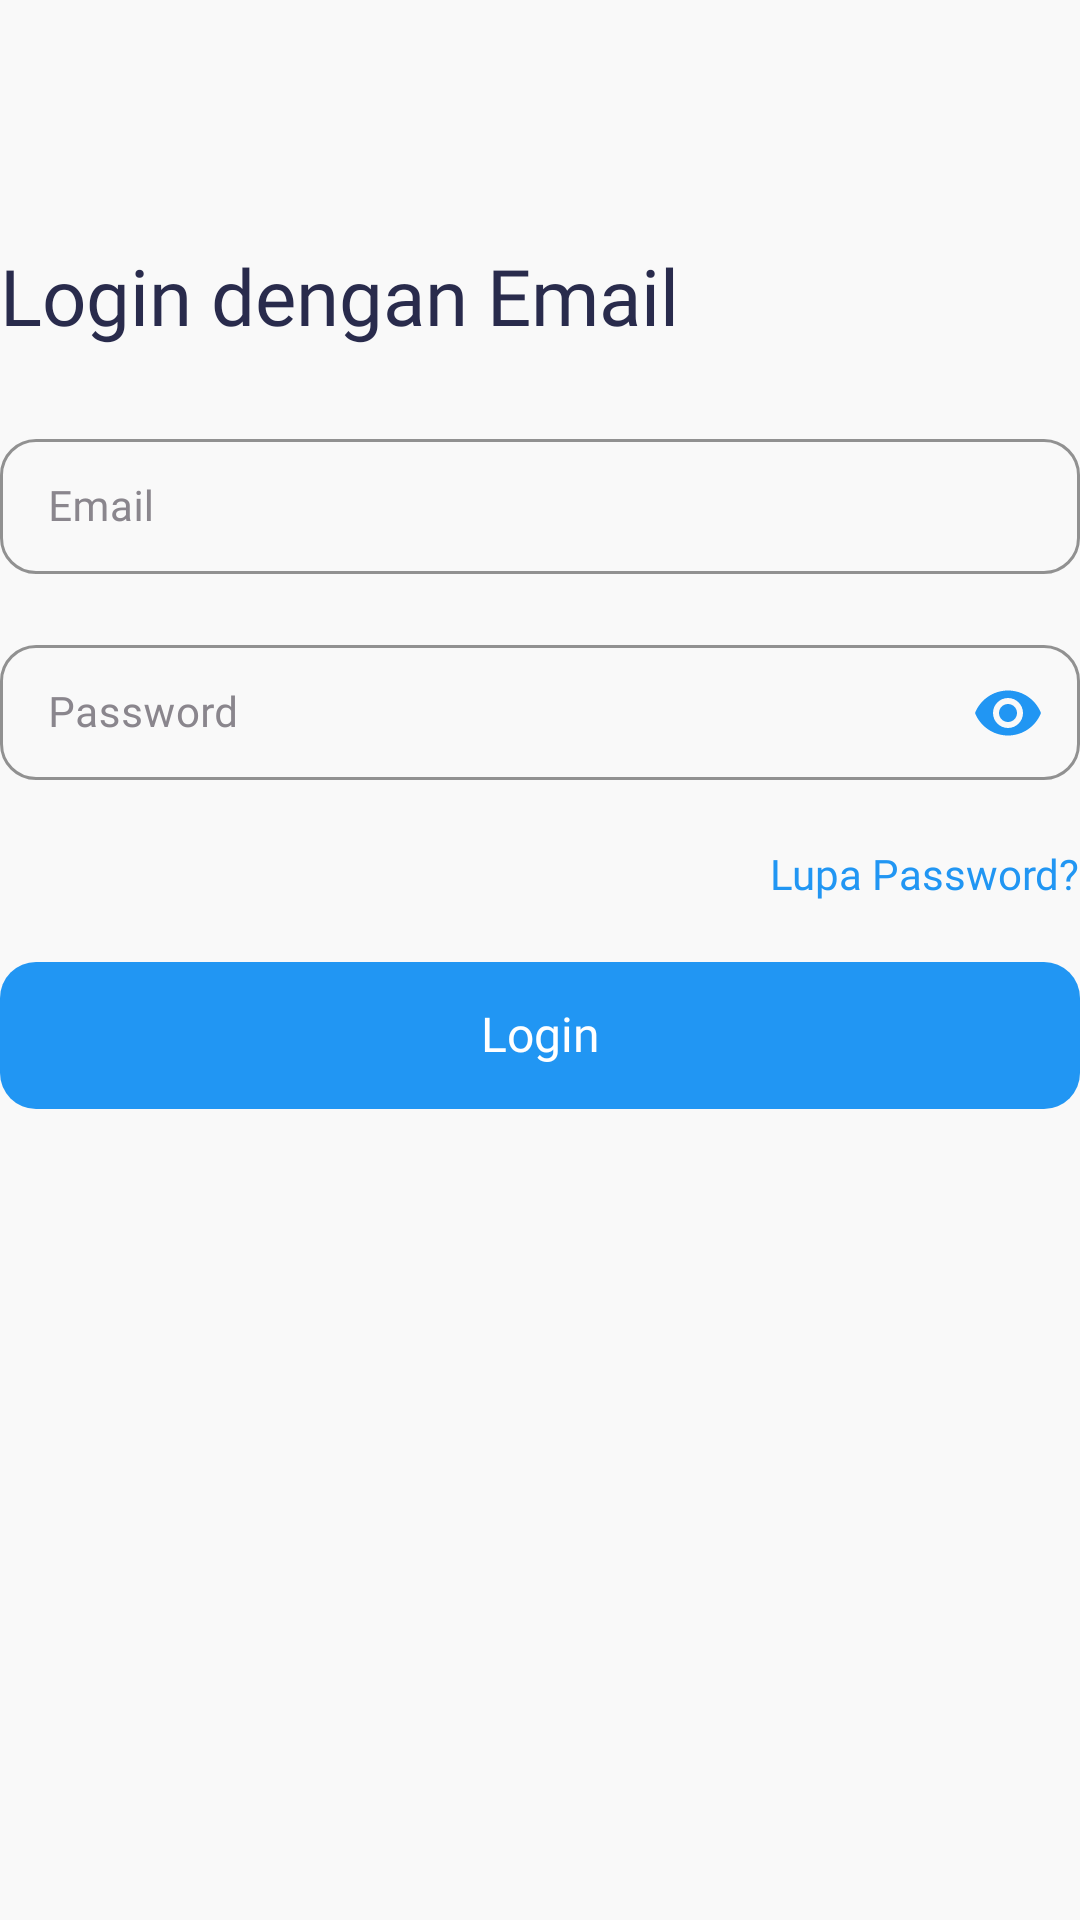

Layout XML and referenced resources for this Android screen:
<!-- AndroidManifest.xml: application theme Theme.bandungmentalhealthv10 -->
<!-- res/layout/activity_login_with_email.xml -->
<?xml version="1.0" encoding="utf-8"?>
<androidx.constraintlayout.widget.ConstraintLayout xmlns:android="http://schemas.android.com/apk/res/android"
    xmlns:app="http://schemas.android.com/apk/res-auto"
    xmlns:tools="http://schemas.android.com/tools"
    android:layout_width="match_parent"
    android:layout_height="match_parent"
    android:background="@color/mainBackground"
    tools:context=".ui.authentication.LoginWithEmailActivity">

    <androidx.appcompat.widget.Toolbar
        android:id="@+id/toolbar"
        android:layout_width="match_parent"
        android:layout_height="?attr/actionBarSize"
        app:layout_constraintEnd_toEndOf="parent"
        app:layout_constraintStart_toStartOf="parent"
        app:layout_constraintTop_toTopOf="parent" />

    <androidx.appcompat.widget.AppCompatTextView
        android:id="@+id/tvTitle"
        android:layout_width="wrap_content"
        android:layout_height="wrap_content"
        android:layout_marginHorizontal="@dimen/safe_margin"
        android:layout_marginTop="25dp"
        android:fontFamily="@font/poppins_medium"
        android:text="@string/login_email"
        android:textAlignment="center"
        android:textColor="@color/textBlack"
        android:textSize="26sp"
        app:layout_constraintStart_toStartOf="parent"
        app:layout_constraintTop_toBottomOf="@+id/toolbar" />

    <com.google.android.material.textfield.TextInputLayout
        android:id="@+id/tilEmail"
        style="@style/Widget.MaterialComponents.TextInputLayout.OutlinedBox.Dense"
        android:layout_width="match_parent"
        android:layout_height="wrap_content"
        android:layout_marginHorizontal="@dimen/safe_margin"
        android:textColorHint="@color/textGrey"
        android:layout_marginTop="25dp"
        app:boxCornerRadiusBottomEnd="12dp"
        app:boxCornerRadiusBottomStart="12dp"
        app:boxCornerRadiusTopEnd="12dp"
        app:boxCornerRadiusTopStart="12dp"
        app:boxStrokeColor="@color/bluePrimary"
        app:layout_constraintEnd_toEndOf="parent"
        app:layout_constraintStart_toStartOf="parent"
        app:layout_constraintTop_toBottomOf="@+id/tvTitle">

        <EditText
            android:id="@+id/etEmail"
            android:layout_width="match_parent"
            android:layout_height="wrap_content"
            android:autofillHints="emailAddress"
            android:fontFamily="@font/poppins_medium"
            android:hint="Email"
            android:inputType="textEmailAddress"
            android:textColor="@color/textBlack"
            android:textColorHint="@color/textGrey"
            android:textSize="14sp" />

    </com.google.android.material.textfield.TextInputLayout>

    <com.google.android.material.textfield.TextInputLayout
        android:id="@+id/tilPassword"
        style="@style/Widget.MaterialComponents.TextInputLayout.OutlinedBox.Dense"
        android:layout_width="match_parent"
        android:layout_height="wrap_content"
        android:layout_marginHorizontal="@dimen/safe_margin"
        android:textColorHint="@color/textGrey"
        app:boxCornerRadiusBottomEnd="12dp"
        app:boxCornerRadiusBottomStart="12dp"
        app:boxCornerRadiusTopEnd="12dp"
        app:boxCornerRadiusTopStart="12dp"
        android:layout_marginTop="17dp"
        app:boxStrokeColor="@color/bluePrimary"
        app:passwordToggleEnabled="true"
        app:passwordToggleDrawable="@drawable/selector_show_password"
        app:passwordToggleTint="@color/bluePrimary"
        app:layout_constraintEnd_toEndOf="parent"
        app:layout_constraintStart_toStartOf="parent"
        app:layout_constraintTop_toBottomOf="@+id/tilEmail">

        <EditText
            android:id="@+id/etPassword"
            android:layout_width="match_parent"
            android:layout_height="wrap_content"
            android:autofillHints="password"
            android:fontFamily="@font/poppins_medium"
            android:hint="Password"
            android:inputType="textPassword"
            android:textColor="@color/textBlack"
            android:textColorHint="@color/textGrey"
            android:textSize="14sp"
            android:paddingEnd="45dp"/>

    </com.google.android.material.textfield.TextInputLayout>

    <androidx.appcompat.widget.AppCompatTextView
        android:id="@+id/tvForgotPassword"
        android:layout_width="wrap_content"
        android:layout_height="wrap_content"
        android:layout_marginTop="20dp"
        android:layout_marginEnd="@dimen/safe_margin"
        android:fontFamily="@font/poppins_semibold"
        android:text="Lupa Password?"
        android:textColor="@color/bluePrimary"
        android:textSize="14sp"
        app:layout_constraintEnd_toEndOf="parent"
        app:layout_constraintTop_toBottomOf="@+id/tilPassword" />

    <androidx.constraintlayout.widget.ConstraintLayout
        android:id="@+id/btLogIn"
        android:layout_width="match_parent"
        android:layout_height="49dp"
        android:layout_marginHorizontal="@dimen/safe_margin"
        android:layout_marginTop="20dp"
        android:background="@drawable/selector_button_main"
        android:clickable="true"
        app:layout_constraintEnd_toEndOf="parent"
        app:layout_constraintStart_toStartOf="parent"
        app:layout_constraintTop_toBottomOf="@+id/tvForgotPassword">

        <ProgressBar
            android:id="@+id/progressBar"
            android:layout_width="35dp"
            android:layout_height="35dp"
            android:indeterminate="true"
            android:indeterminateTint="@color/white"
            android:indeterminateTintMode="src_atop"
            android:visibility="gone"
            app:layout_constraintBottom_toBottomOf="parent"
            app:layout_constraintEnd_toEndOf="parent"
            app:layout_constraintStart_toStartOf="parent"
            app:layout_constraintTop_toTopOf="parent" />

        <androidx.appcompat.widget.AppCompatTextView
            android:id="@+id/tvLogin"
            android:layout_width="wrap_content"
            android:layout_height="wrap_content"
            android:fontFamily="@font/poppins_semibold"
            android:text="Login"
            android:textColor="@color/white"
            android:textSize="16sp"
            android:includeFontPadding="false"
            android:visibility="visible"
            app:layout_constraintBottom_toBottomOf="parent"
            app:layout_constraintEnd_toEndOf="parent"
            app:layout_constraintStart_toStartOf="parent"
            app:layout_constraintTop_toTopOf="parent" />

    </androidx.constraintlayout.widget.ConstraintLayout>

</androidx.constraintlayout.widget.ConstraintLayout>
<!-- resources referenced by this layout -->
<resources>
  <color name="bluePrimary">#2196F3</color>
  <color name="mainBackground">#F9F9F9</color>
  <color name="textBlack">#292B4C</color>
  <color name="textGrey">#8A868D</color>
  <color name="white">#FFFFFFFF</color>
  <!-- drawable selector_button_main (drawable) -->
  <?xml version="1.0" encoding="utf-8"?>
  <selector xmlns:android="http://schemas.android.com/apk/res/android">
      <item android:state_pressed="true">
          <shape android:shape="rectangle">
              <solid android:color="#8087B99F" />
              <size
                  android:height="49dp" />
              <corners android:bottomRightRadius="12dp"
                  android:bottomLeftRadius="12dp"
                  android:topRightRadius="12dp"
                  android:topLeftRadius="12dp"/>
          </shape>
      </item>
  
      <item android:state_enabled="false">
          <shape android:shape="rectangle">
              <solid android:color="#8087B99F" />
              <size
                  android:height="49dp" />
              <corners android:bottomRightRadius="12dp"
                  android:bottomLeftRadius="12dp"
                  android:topRightRadius="12dp"
                  android:topLeftRadius="12dp"/>
          </shape>
      </item>
  
      <item android:state_enabled="true">
          <shape android:shape="rectangle">
              <solid android:color="@color/bluePrimary" />
              <size
                  android:height="49dp" />
              <corners android:bottomRightRadius="12dp"
                  android:bottomLeftRadius="12dp"
                  android:topRightRadius="12dp"
                  android:topLeftRadius="12dp"/>
          </shape>
      </item>
  </selector>
  <string name="login_email">Login dengan Email</string>
  <style name="Theme.bandungmentalhealthv10" parent="Theme.MaterialComponents.DayNight.NoActionBar">
          
          <item name="colorPrimary">@color/bluePrimary</item>
          <item name="colorPrimaryVariant">@color/BlueBackground</item>
          <item name="colorOnPrimary">@color/white</item>
          
          <item name="colorSecondary">@color/bluePrimary</item>
          <item name="colorSecondaryVariant">@color/yellowSecondary</item>
          <item name="colorOnSecondary">@color/black</item>
          
          <item name="android:statusBarColor">@color/mainBackground</item>
          <item name="android:windowLightStatusBar">true</item>
          
          <item name="bottomSheetDialogTheme">@style/AppBottomSheetDialogTheme</item>
      </style>
  <color name="BlueBackground">#2196F3</color>
  <color name="yellowSecondary">#F8D962</color>
  <color name="black">#FF000000</color>
  <style name="AppBottomSheetDialogTheme" parent="Theme.Design.Light.BottomSheetDialog">
          <item name="bottomSheetStyle">@style/AppModalStyle</item>
      </style>
  <style name="AppModalStyle" parent="Widget.Design.BottomSheet.Modal">
          <item name="android:background">@drawable/shape_bottomsheet_background</item>
          <item name="behavior_skipCollapsed">true</item>
          <item name="behavior_fitToContents">true</item>
          <item name="behavior_peekHeight">1000dp</item>
      </style>
</resources>
